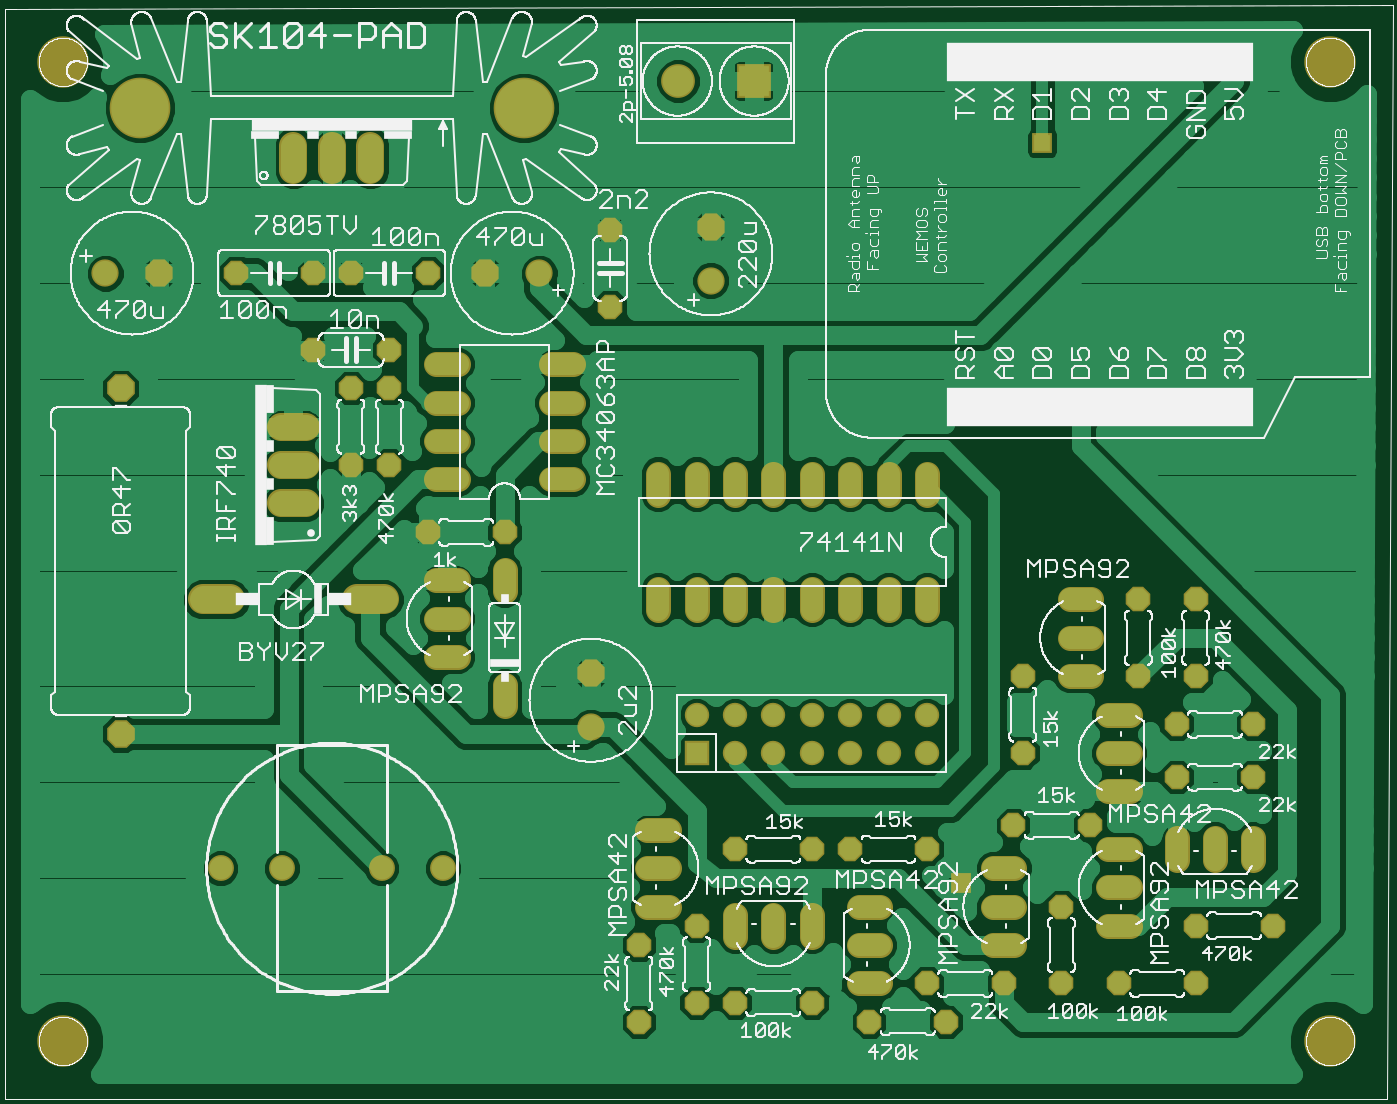
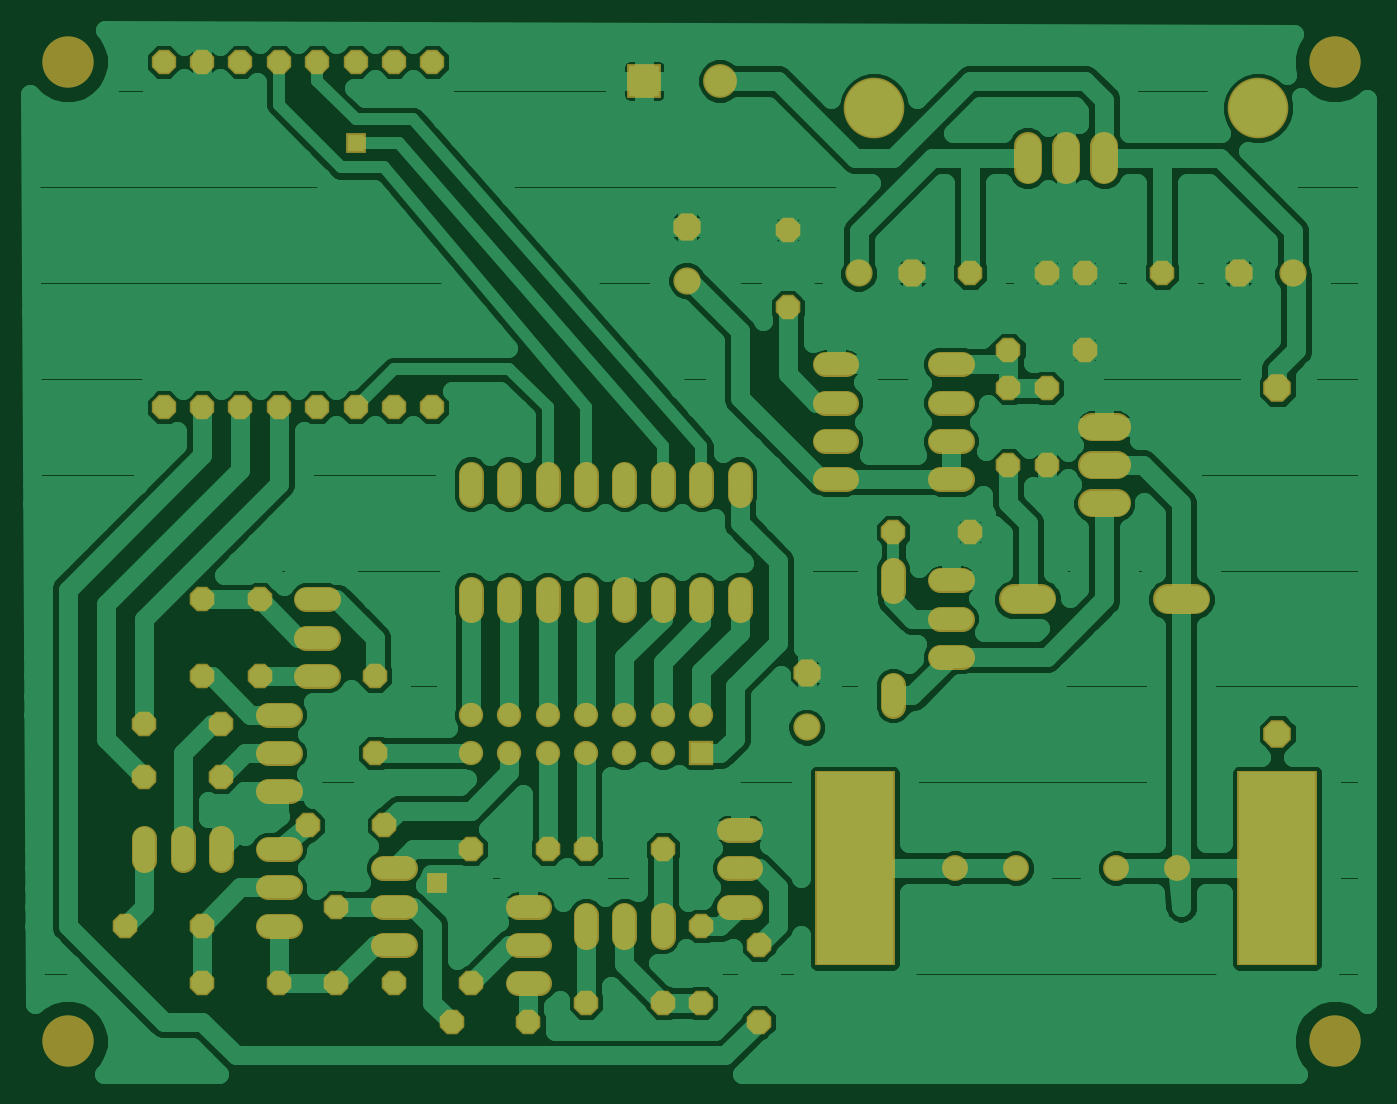
Circuit board: 6 layer files. Board 88.4 x 69.0 mm.
- top_copper: wemos_ora.cmp (59107 bytes)
- drill: wemos_ora.drd (2690 bytes)
- top_silk: wemos_ora.plc (249282 bytes)
- bottom_copper: wemos_ora.sol (63097 bytes)
- top_mask: wemos_ora.stc (5421 bytes)
- bottom_mask: wemos_ora.sts (5498 bytes)

=== top_copper: wemos_ora.cmp (59107 bytes, source omitted) ===
=== drill: wemos_ora.drd ===
%
M48
M72
T01C0.02756
T02C0.03150
T03C0.03200
T04C0.03543
T05C0.04000
T06C0.04600
T07C0.04700
T08C0.10000
T09C0.12598
%
T01
X258440Y74139
X279690Y266639
T02
X329690Y197889
X319690Y197889
X309690Y197889
X299690Y197889
X289690Y197889
X279690Y197889
X269690Y197889
X259690Y197889
X329690Y287889
X319690Y287889
X309690Y287889
X299690Y287889
X289690Y287889
X279690Y287889
X269690Y287889
X259690Y287889
X189690Y107889
X189690Y117889
X199690Y107889
X199690Y117889
X209690Y107889
X209690Y117889
X219690Y107889
X219690Y117889
X229690Y107889
X229690Y117889
X239690Y107889
X239690Y117889
X249690Y107889
X249690Y117889
T03
X179690Y67889
X179690Y87889
X179690Y77889
X199690Y62889
X219690Y62889
X209690Y62889
X249690Y177889
X239690Y177889
X189690Y177889
X179690Y177889
X229690Y177889
X219690Y177889
X199690Y177889
X209690Y177889
X179690Y147889
X189690Y147889
X199690Y147889
X209690Y147889
X219690Y147889
X229690Y147889
X239690Y147889
X249690Y147889
X154690Y179139
X154690Y189139
X124690Y189139
X124690Y179139
X154690Y199139
X154690Y209139
X124690Y199139
X124690Y209139
X119690Y165389
X139690Y165389
X109690Y202889
X109690Y182889
X99690Y182889
X99690Y202889
X193440Y244889
X193440Y230889
X167190Y224139
X167190Y244139
X109690Y212889
X89690Y212889
X162190Y128639
X162190Y114639
X124690Y152889
X124690Y132889
X124690Y142889
X139690Y122889
X139690Y152889
X219690Y82889
X199690Y82889
X189690Y42889
X189690Y62889
X199690Y42889
X219690Y42889
X174690Y57889
X174690Y37889
X254690Y37889
X234690Y37889
X284690Y67889
X284690Y47889
X229690Y82889
X249690Y82889
X249690Y47889
X269690Y47889
X234690Y47889
X234690Y67889
X234690Y57889
X269690Y77889
X269690Y57889
X269690Y67889
X319690Y62889
X339690Y62889
X319690Y47889
X299690Y47889
X272190Y89139
X292190Y89139
X314690Y115389
X334690Y115389
X334690Y82889
X314690Y82889
X324690Y82889
X299690Y82889
X299690Y62889
X299690Y72889
X319690Y147889
X319690Y127889
X304690Y147889
X304690Y127889
X274690Y107889
X274690Y127889
X314690Y101639
X334690Y101639
X299690Y117889
X299690Y97889
X299690Y107889
X289690Y147889
X289690Y127889
X289690Y137889
X49690Y232889
X35690Y232889
X134690Y232889
X148690Y232889
X69690Y232889
X89690Y232889
X119690Y232889
X99690Y232889
T04
X107682Y77889
X81697Y77889
X123627Y77889
X65753Y77889
T05
X39690Y202889
X39690Y112889
X84690Y172889
X84690Y182889
X84690Y192889
X84690Y262889
X94690Y262889
X104690Y262889
T06
X204532Y282889
X184847Y282889
T07
X104690Y147889
X64690Y147889
T08
X144690Y275889
X44690Y275889
T09
X24690Y32889
X354690Y32889
X354690Y287889
X24690Y287889
M30

=== top_silk: wemos_ora.plc (249282 bytes, source omitted) ===
=== bottom_copper: wemos_ora.sol (63097 bytes, source omitted) ===
=== top_mask: wemos_ora.stc ===
G75*
%MOIN*%
%OFA0B0*%
%FSLAX25Y25*%
%IPPOS*%
%LPD*%
%AMOC8*
5,1,8,0,0,1.08239X$1,22.5*
%
%ADD10C,0.13398*%
%ADD11OC8,0.06350*%
%ADD12C,0.06400*%
%ADD13R,0.06350X0.06350*%
%ADD14C,0.06350*%
%ADD15OC8,0.07200*%
%ADD16OC8,0.06400*%
%ADD17OC8,0.07100*%
%ADD18C,0.07100*%
%ADD19C,0.07200*%
%ADD20C,0.07900*%
%ADD21C,0.15800*%
%ADD22R,0.08800X0.08800*%
%ADD23C,0.08800*%
%ADD24C,0.06743*%
%ADD25R,0.05156X0.05156*%
D10*
X0024690Y0032889D03*
X0024690Y0287889D03*
X0354690Y0287889D03*
X0354690Y0032889D03*
D11*
X0329690Y0197889D03*
X0319690Y0197889D03*
X0309690Y0197889D03*
X0299690Y0197889D03*
X0289690Y0197889D03*
X0279690Y0197889D03*
X0269690Y0197889D03*
X0259690Y0197889D03*
X0259690Y0287889D03*
X0269690Y0287889D03*
X0279690Y0287889D03*
X0289690Y0287889D03*
X0299690Y0287889D03*
X0309690Y0287889D03*
X0319690Y0287889D03*
X0329690Y0287889D03*
D12*
X0249690Y0180689D02*
X0249690Y0175089D01*
X0239690Y0175089D02*
X0239690Y0180689D01*
X0229690Y0180689D02*
X0229690Y0175089D01*
X0219690Y0175089D02*
X0219690Y0180689D01*
X0209690Y0180689D02*
X0209690Y0175089D01*
X0199690Y0175089D02*
X0199690Y0180689D01*
X0189690Y0180689D02*
X0189690Y0175089D01*
X0179690Y0175089D02*
X0179690Y0180689D01*
X0157490Y0179139D02*
X0151890Y0179139D01*
X0151890Y0189139D02*
X0157490Y0189139D01*
X0157490Y0199139D02*
X0151890Y0199139D01*
X0151890Y0209139D02*
X0157490Y0209139D01*
X0127490Y0209139D02*
X0121890Y0209139D01*
X0121890Y0199139D02*
X0127490Y0199139D01*
X0127490Y0189139D02*
X0121890Y0189139D01*
X0121890Y0179139D02*
X0127490Y0179139D01*
X0139690Y0155689D02*
X0139690Y0150089D01*
X0127490Y0152889D02*
X0121890Y0152889D01*
X0121890Y0142889D02*
X0127490Y0142889D01*
X0127490Y0132889D02*
X0121890Y0132889D01*
X0139690Y0125689D02*
X0139690Y0120089D01*
X0179690Y0145089D02*
X0179690Y0150689D01*
X0189690Y0150689D02*
X0189690Y0145089D01*
X0199690Y0145089D02*
X0199690Y0150689D01*
X0209690Y0150689D02*
X0209690Y0145089D01*
X0219690Y0145089D02*
X0219690Y0150689D01*
X0229690Y0150689D02*
X0229690Y0145089D01*
X0239690Y0145089D02*
X0239690Y0150689D01*
X0249690Y0150689D02*
X0249690Y0145089D01*
X0286890Y0147889D02*
X0292490Y0147889D01*
X0292490Y0137889D02*
X0286890Y0137889D01*
X0286890Y0127889D02*
X0292490Y0127889D01*
X0296890Y0117889D02*
X0302490Y0117889D01*
X0302490Y0107889D02*
X0296890Y0107889D01*
X0296890Y0097889D02*
X0302490Y0097889D01*
X0302490Y0082889D02*
X0296890Y0082889D01*
X0296890Y0072889D02*
X0302490Y0072889D01*
X0302490Y0062889D02*
X0296890Y0062889D01*
X0314690Y0080089D02*
X0314690Y0085689D01*
X0324690Y0085689D02*
X0324690Y0080089D01*
X0334690Y0080089D02*
X0334690Y0085689D01*
X0272490Y0077889D02*
X0266890Y0077889D01*
X0266890Y0067889D02*
X0272490Y0067889D01*
X0272490Y0057889D02*
X0266890Y0057889D01*
X0237490Y0057889D02*
X0231890Y0057889D01*
X0231890Y0047889D02*
X0237490Y0047889D01*
X0219690Y0060089D02*
X0219690Y0065689D01*
X0209690Y0065689D02*
X0209690Y0060089D01*
X0199690Y0060089D02*
X0199690Y0065689D01*
X0182490Y0067889D02*
X0176890Y0067889D01*
X0176890Y0077889D02*
X0182490Y0077889D01*
X0182490Y0087889D02*
X0176890Y0087889D01*
X0231890Y0067889D02*
X0237490Y0067889D01*
D13*
X0189690Y0107889D03*
D14*
X0199690Y0107889D03*
X0209690Y0107889D03*
X0219690Y0107889D03*
X0229690Y0107889D03*
X0239690Y0107889D03*
X0249690Y0107889D03*
X0249690Y0117889D03*
X0239690Y0117889D03*
X0229690Y0117889D03*
X0219690Y0117889D03*
X0209690Y0117889D03*
X0199690Y0117889D03*
X0189690Y0117889D03*
D15*
X0039690Y0112889D03*
X0039690Y0202889D03*
D16*
X0069690Y0232889D03*
X0089690Y0232889D03*
X0099690Y0232889D03*
X0119690Y0232889D03*
X0109690Y0212889D03*
X0109690Y0202889D03*
X0099690Y0202889D03*
X0089690Y0212889D03*
X0099690Y0182889D03*
X0109690Y0182889D03*
X0119690Y0165389D03*
X0139690Y0165389D03*
X0167190Y0224139D03*
X0167190Y0244139D03*
X0304690Y0147889D03*
X0319690Y0147889D03*
X0319690Y0127889D03*
X0314690Y0115389D03*
X0314690Y0101639D03*
X0334690Y0101639D03*
X0334690Y0115389D03*
X0304690Y0127889D03*
X0274690Y0127889D03*
X0274690Y0107889D03*
X0272190Y0089139D03*
X0292190Y0089139D03*
X0284690Y0067889D03*
X0284690Y0047889D03*
X0299690Y0047889D03*
X0319690Y0047889D03*
X0319690Y0062889D03*
X0339690Y0062889D03*
X0269690Y0047889D03*
X0254690Y0037889D03*
X0249690Y0047889D03*
X0234690Y0037889D03*
X0219690Y0042889D03*
X0199690Y0042889D03*
X0189690Y0042889D03*
X0174690Y0037889D03*
X0174690Y0057889D03*
X0189690Y0062889D03*
X0199690Y0082889D03*
X0219690Y0082889D03*
X0229690Y0082889D03*
X0249690Y0082889D03*
D17*
X0162190Y0128639D03*
X0134690Y0232889D03*
X0193440Y0244889D03*
X0049690Y0232889D03*
D18*
X0035690Y0232889D03*
X0148690Y0232889D03*
X0193440Y0230889D03*
X0162190Y0114639D03*
D19*
X0087890Y0172889D02*
X0081490Y0172889D01*
X0081490Y0182889D02*
X0087890Y0182889D01*
X0087890Y0192889D02*
X0081490Y0192889D01*
X0084690Y0259689D02*
X0084690Y0266089D01*
X0094690Y0266089D02*
X0094690Y0259689D01*
X0104690Y0259689D02*
X0104690Y0266089D01*
D20*
X0108240Y0147889D02*
X0101140Y0147889D01*
X0068240Y0147889D02*
X0061140Y0147889D01*
D21*
X0044690Y0275889D03*
X0144690Y0275889D03*
D22*
X0204532Y0282889D03*
D23*
X0184847Y0282889D03*
D24*
X0123627Y0077889D03*
X0107682Y0077889D03*
X0081697Y0077889D03*
X0065753Y0077889D03*
D25*
X0258440Y0074139D03*
X0279690Y0266639D03*
M02*

=== bottom_mask: wemos_ora.sts ===
G75*
%MOIN*%
%OFA0B0*%
%FSLAX25Y25*%
%IPPOS*%
%LPD*%
%AMOC8*
5,1,8,0,0,1.08239X$1,22.5*
%
%ADD10C,0.13398*%
%ADD11OC8,0.06350*%
%ADD12C,0.06400*%
%ADD13R,0.06350X0.06350*%
%ADD14C,0.06350*%
%ADD15OC8,0.07200*%
%ADD16OC8,0.06400*%
%ADD17OC8,0.07100*%
%ADD18C,0.07100*%
%ADD19R,0.20800X0.50800*%
%ADD20C,0.07200*%
%ADD21C,0.07900*%
%ADD22C,0.15800*%
%ADD23R,0.08800X0.08800*%
%ADD24C,0.08800*%
%ADD25C,0.06743*%
%ADD26R,0.05156X0.05156*%
D10*
X0024690Y0032889D03*
X0024690Y0287889D03*
X0354690Y0287889D03*
X0354690Y0032889D03*
D11*
X0329690Y0197889D03*
X0319690Y0197889D03*
X0309690Y0197889D03*
X0299690Y0197889D03*
X0289690Y0197889D03*
X0279690Y0197889D03*
X0269690Y0197889D03*
X0259690Y0197889D03*
X0259690Y0287889D03*
X0269690Y0287889D03*
X0279690Y0287889D03*
X0289690Y0287889D03*
X0299690Y0287889D03*
X0309690Y0287889D03*
X0319690Y0287889D03*
X0329690Y0287889D03*
D12*
X0249690Y0180689D02*
X0249690Y0175089D01*
X0239690Y0175089D02*
X0239690Y0180689D01*
X0229690Y0180689D02*
X0229690Y0175089D01*
X0219690Y0175089D02*
X0219690Y0180689D01*
X0209690Y0180689D02*
X0209690Y0175089D01*
X0199690Y0175089D02*
X0199690Y0180689D01*
X0189690Y0180689D02*
X0189690Y0175089D01*
X0179690Y0175089D02*
X0179690Y0180689D01*
X0157490Y0179139D02*
X0151890Y0179139D01*
X0151890Y0189139D02*
X0157490Y0189139D01*
X0157490Y0199139D02*
X0151890Y0199139D01*
X0151890Y0209139D02*
X0157490Y0209139D01*
X0127490Y0209139D02*
X0121890Y0209139D01*
X0121890Y0199139D02*
X0127490Y0199139D01*
X0127490Y0189139D02*
X0121890Y0189139D01*
X0121890Y0179139D02*
X0127490Y0179139D01*
X0139690Y0155689D02*
X0139690Y0150089D01*
X0127490Y0152889D02*
X0121890Y0152889D01*
X0121890Y0142889D02*
X0127490Y0142889D01*
X0127490Y0132889D02*
X0121890Y0132889D01*
X0139690Y0125689D02*
X0139690Y0120089D01*
X0179690Y0145089D02*
X0179690Y0150689D01*
X0189690Y0150689D02*
X0189690Y0145089D01*
X0199690Y0145089D02*
X0199690Y0150689D01*
X0209690Y0150689D02*
X0209690Y0145089D01*
X0219690Y0145089D02*
X0219690Y0150689D01*
X0229690Y0150689D02*
X0229690Y0145089D01*
X0239690Y0145089D02*
X0239690Y0150689D01*
X0249690Y0150689D02*
X0249690Y0145089D01*
X0286890Y0147889D02*
X0292490Y0147889D01*
X0292490Y0137889D02*
X0286890Y0137889D01*
X0286890Y0127889D02*
X0292490Y0127889D01*
X0296890Y0117889D02*
X0302490Y0117889D01*
X0302490Y0107889D02*
X0296890Y0107889D01*
X0296890Y0097889D02*
X0302490Y0097889D01*
X0302490Y0082889D02*
X0296890Y0082889D01*
X0296890Y0072889D02*
X0302490Y0072889D01*
X0302490Y0062889D02*
X0296890Y0062889D01*
X0314690Y0080089D02*
X0314690Y0085689D01*
X0324690Y0085689D02*
X0324690Y0080089D01*
X0334690Y0080089D02*
X0334690Y0085689D01*
X0272490Y0077889D02*
X0266890Y0077889D01*
X0266890Y0067889D02*
X0272490Y0067889D01*
X0272490Y0057889D02*
X0266890Y0057889D01*
X0237490Y0057889D02*
X0231890Y0057889D01*
X0231890Y0047889D02*
X0237490Y0047889D01*
X0219690Y0060089D02*
X0219690Y0065689D01*
X0209690Y0065689D02*
X0209690Y0060089D01*
X0199690Y0060089D02*
X0199690Y0065689D01*
X0182490Y0067889D02*
X0176890Y0067889D01*
X0176890Y0077889D02*
X0182490Y0077889D01*
X0182490Y0087889D02*
X0176890Y0087889D01*
X0231890Y0067889D02*
X0237490Y0067889D01*
D13*
X0189690Y0107889D03*
D14*
X0199690Y0107889D03*
X0209690Y0107889D03*
X0219690Y0107889D03*
X0229690Y0107889D03*
X0239690Y0107889D03*
X0249690Y0107889D03*
X0249690Y0117889D03*
X0239690Y0117889D03*
X0229690Y0117889D03*
X0219690Y0117889D03*
X0209690Y0117889D03*
X0199690Y0117889D03*
X0189690Y0117889D03*
D15*
X0039690Y0112889D03*
X0039690Y0202889D03*
D16*
X0069690Y0232889D03*
X0089690Y0232889D03*
X0099690Y0232889D03*
X0119690Y0232889D03*
X0109690Y0212889D03*
X0109690Y0202889D03*
X0099690Y0202889D03*
X0089690Y0212889D03*
X0099690Y0182889D03*
X0109690Y0182889D03*
X0119690Y0165389D03*
X0139690Y0165389D03*
X0167190Y0224139D03*
X0167190Y0244139D03*
X0304690Y0147889D03*
X0319690Y0147889D03*
X0319690Y0127889D03*
X0314690Y0115389D03*
X0314690Y0101639D03*
X0334690Y0101639D03*
X0334690Y0115389D03*
X0304690Y0127889D03*
X0274690Y0127889D03*
X0274690Y0107889D03*
X0272190Y0089139D03*
X0292190Y0089139D03*
X0284690Y0067889D03*
X0284690Y0047889D03*
X0299690Y0047889D03*
X0319690Y0047889D03*
X0319690Y0062889D03*
X0339690Y0062889D03*
X0269690Y0047889D03*
X0254690Y0037889D03*
X0249690Y0047889D03*
X0234690Y0037889D03*
X0219690Y0042889D03*
X0199690Y0042889D03*
X0189690Y0042889D03*
X0174690Y0037889D03*
X0174690Y0057889D03*
X0189690Y0062889D03*
X0199690Y0082889D03*
X0219690Y0082889D03*
X0229690Y0082889D03*
X0249690Y0082889D03*
D17*
X0162190Y0128639D03*
X0134690Y0232889D03*
X0193440Y0244889D03*
X0049690Y0232889D03*
D18*
X0035690Y0232889D03*
X0148690Y0232889D03*
X0193440Y0230889D03*
X0162190Y0114639D03*
D19*
X0149690Y0077889D03*
X0039690Y0077889D03*
D20*
X0081490Y0172889D02*
X0087890Y0172889D01*
X0087890Y0182889D02*
X0081490Y0182889D01*
X0081490Y0192889D02*
X0087890Y0192889D01*
X0084690Y0259689D02*
X0084690Y0266089D01*
X0094690Y0266089D02*
X0094690Y0259689D01*
X0104690Y0259689D02*
X0104690Y0266089D01*
D21*
X0108240Y0147889D02*
X0101140Y0147889D01*
X0068240Y0147889D02*
X0061140Y0147889D01*
D22*
X0044690Y0275889D03*
X0144690Y0275889D03*
D23*
X0204532Y0282889D03*
D24*
X0184847Y0282889D03*
D25*
X0123627Y0077889D03*
X0107682Y0077889D03*
X0081697Y0077889D03*
X0065753Y0077889D03*
D26*
X0258440Y0074139D03*
X0279690Y0266639D03*
M02*

